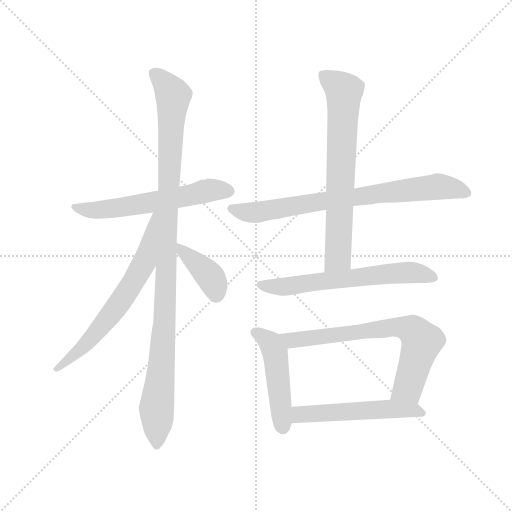
t = 0.00 s
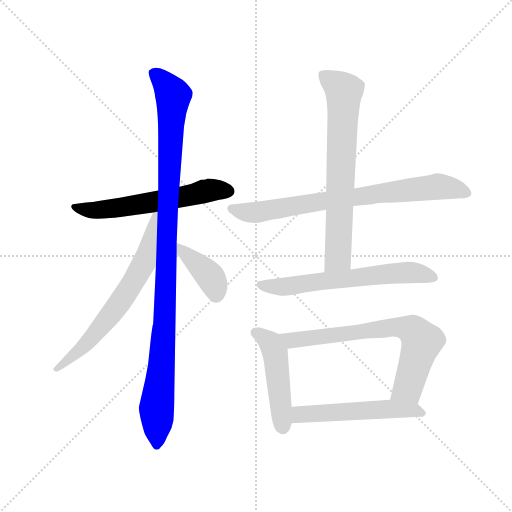
t = 1.66 s
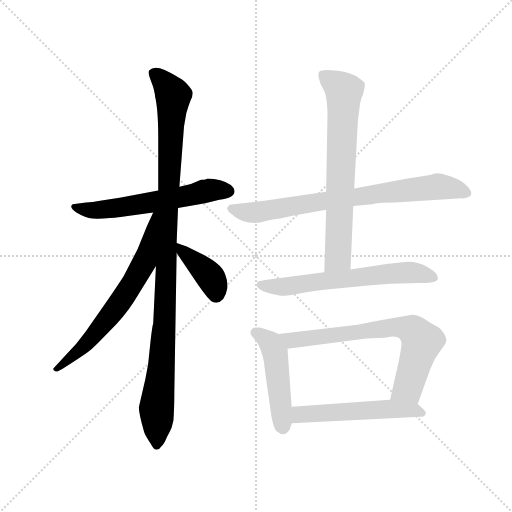
t = 3.32 s
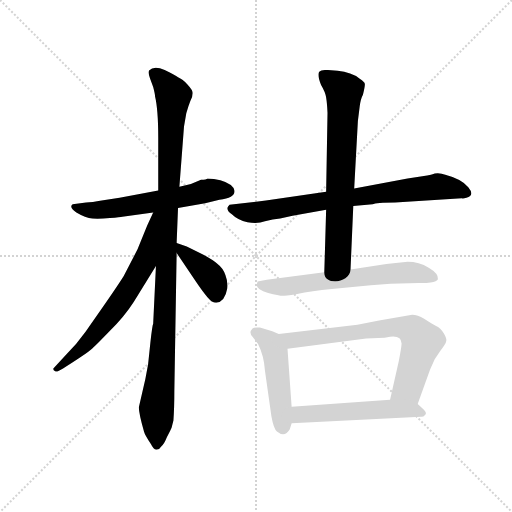
t = 4.99 s
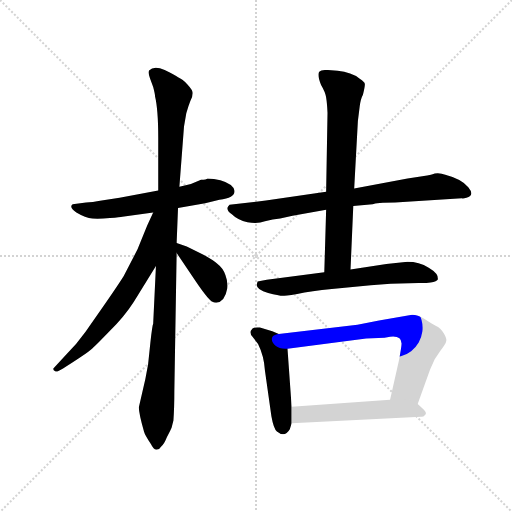
t = 6.65 s
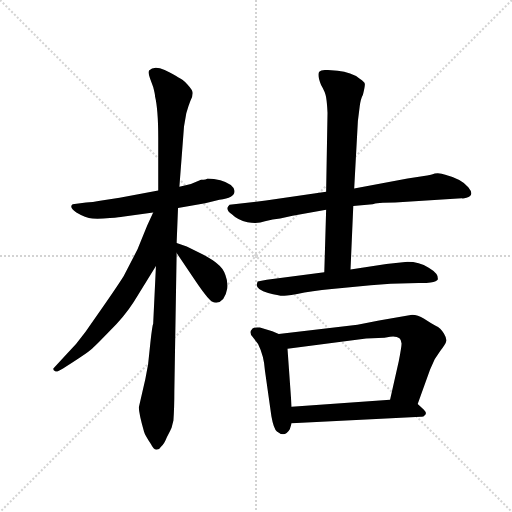
t = 8.31 s

The animated SVG that drew these frames (rendered in a browser with its animation timeline set to each time). Animation: 10 CSS @keyframes rules; one cycle of 8.31 s.

<svg version="1.1" viewBox="0 0 1024 1024" xmlns="http://www.w3.org/2000/svg">
  <g stroke="lightgray" stroke-dasharray="1,1" stroke-width="1" transform="scale(4, 4)">
    <line x1="0" y1="0" x2="256" y2="256"></line>
    <line x1="256" y1="0" x2="0" y2="256"></line>
    <line x1="128" y1="0" x2="128" y2="256"></line>
    <line x1="0" y1="128" x2="256" y2="128"></line>
  </g>
  <g transform="scale(0.92, -0.92) translate(60, -850)">
    <style type="text/css">
      
        @keyframes keyframes0 {
          from {
            stroke: blue;
            stroke-dashoffset: 592;
            stroke-width: 128;
          }
          66% {
            animation-timing-function: step-end;
            stroke: blue;
            stroke-dashoffset: 0;
            stroke-width: 128;
          }
          to {
            stroke: black;
            stroke-width: 1024;
          }
        }
        #make-me-a-hanzi-animation-0 {
          animation: keyframes0 0.7317708333333334s both;
          animation-delay: 0s;
          animation-timing-function: linear;
        }
      
        @keyframes keyframes1 {
          from {
            stroke: blue;
            stroke-dashoffset: 1083;
            stroke-width: 128;
          }
          78% {
            animation-timing-function: step-end;
            stroke: blue;
            stroke-dashoffset: 0;
            stroke-width: 128;
          }
          to {
            stroke: black;
            stroke-width: 1024;
          }
        }
        #make-me-a-hanzi-animation-1 {
          animation: keyframes1 1.13134765625s both;
          animation-delay: 0.7317708333333334s;
          animation-timing-function: linear;
        }
      
        @keyframes keyframes2 {
          from {
            stroke: blue;
            stroke-dashoffset: 664;
            stroke-width: 128;
          }
          68% {
            animation-timing-function: step-end;
            stroke: blue;
            stroke-dashoffset: 0;
            stroke-width: 128;
          }
          to {
            stroke: black;
            stroke-width: 1024;
          }
        }
        #make-me-a-hanzi-animation-2 {
          animation: keyframes2 0.7903645833333334s both;
          animation-delay: 1.8631184895833335s;
          animation-timing-function: linear;
        }
      
        @keyframes keyframes3 {
          from {
            stroke: blue;
            stroke-dashoffset: 395;
            stroke-width: 128;
          }
          56% {
            animation-timing-function: step-end;
            stroke: blue;
            stroke-dashoffset: 0;
            stroke-width: 128;
          }
          to {
            stroke: black;
            stroke-width: 1024;
          }
        }
        #make-me-a-hanzi-animation-3 {
          animation: keyframes3 0.5714518229166666s both;
          animation-delay: 2.653483072916667s;
          animation-timing-function: linear;
        }
      
        @keyframes keyframes4 {
          from {
            stroke: blue;
            stroke-dashoffset: 773;
            stroke-width: 128;
          }
          72% {
            animation-timing-function: step-end;
            stroke: blue;
            stroke-dashoffset: 0;
            stroke-width: 128;
          }
          to {
            stroke: black;
            stroke-width: 1024;
          }
        }
        #make-me-a-hanzi-animation-4 {
          animation: keyframes4 0.8790690104166666s both;
          animation-delay: 3.2249348958333335s;
          animation-timing-function: linear;
        }
      
        @keyframes keyframes5 {
          from {
            stroke: blue;
            stroke-dashoffset: 712;
            stroke-width: 128;
          }
          70% {
            animation-timing-function: step-end;
            stroke: blue;
            stroke-dashoffset: 0;
            stroke-width: 128;
          }
          to {
            stroke: black;
            stroke-width: 1024;
          }
        }
        #make-me-a-hanzi-animation-5 {
          animation: keyframes5 0.8294270833333334s both;
          animation-delay: 4.10400390625s;
          animation-timing-function: linear;
        }
      
        @keyframes keyframes6 {
          from {
            stroke: blue;
            stroke-dashoffset: 639;
            stroke-width: 128;
          }
          68% {
            animation-timing-function: step-end;
            stroke: blue;
            stroke-dashoffset: 0;
            stroke-width: 128;
          }
          to {
            stroke: black;
            stroke-width: 1024;
          }
        }
        #make-me-a-hanzi-animation-6 {
          animation: keyframes6 0.77001953125s both;
          animation-delay: 4.933430989583333s;
          animation-timing-function: linear;
        }
      
        @keyframes keyframes7 {
          from {
            stroke: blue;
            stroke-dashoffset: 481;
            stroke-width: 128;
          }
          61% {
            animation-timing-function: step-end;
            stroke: blue;
            stroke-dashoffset: 0;
            stroke-width: 128;
          }
          to {
            stroke: black;
            stroke-width: 1024;
          }
        }
        #make-me-a-hanzi-animation-7 {
          animation: keyframes7 0.6414388020833334s both;
          animation-delay: 5.703450520833333s;
          animation-timing-function: linear;
        }
      
        @keyframes keyframes8 {
          from {
            stroke: blue;
            stroke-dashoffset: 718;
            stroke-width: 128;
          }
          70% {
            animation-timing-function: step-end;
            stroke: blue;
            stroke-dashoffset: 0;
            stroke-width: 128;
          }
          to {
            stroke: black;
            stroke-width: 1024;
          }
        }
        #make-me-a-hanzi-animation-8 {
          animation: keyframes8 0.8343098958333334s both;
          animation-delay: 6.344889322916666s;
          animation-timing-function: linear;
        }
      
        @keyframes keyframes9 {
          from {
            stroke: blue;
            stroke-dashoffset: 537;
            stroke-width: 128;
          }
          64% {
            animation-timing-function: step-end;
            stroke: blue;
            stroke-dashoffset: 0;
            stroke-width: 128;
          }
          to {
            stroke: black;
            stroke-width: 1024;
          }
        }
        #make-me-a-hanzi-animation-9 {
          animation: keyframes9 0.68701171875s both;
          animation-delay: 7.179199218749999s;
          animation-timing-function: linear;
        }
      
    </style>
    
      <path d="M 284 436 L 200 420 L 161 414 Q 140 410 127 410 L 98 406 Q 89 400 106 388 Q 126 376 141 375 Q 156 374 179 376 Q 202 378 206 379 L 273 388 L 327 398 L 386 408 L 417 416 Q 450 420 450 435 Q 447 450 419 458 Q 405 462 391 462 Q 389 459 377 459 L 355 450 L 330 444 L 284 436 Z" fill="lightgray"></path>
    
      <path d="M 284 550 L 284 436 L 279 272 L 273 146 Q 271 142 267 106 L 262 58 L 256 26 L 242 -35 Q 241 -45 253 -88 Q 255 -96 268 -115 Q 275 -129 281 -127 Q 287 -127 291 -120 Q 296 -117 303 -100 Q 312 -83 313 -80 L 317 -64 Q 319 -36 319 0 L 324 300 L 324 322 L 327 398 L 330 444 L 340 575 L 345 604 Q 350 621 354 631 Q 359 641 359 648 Q 359 654 348 666 Q 337 678 327 682 Q 321 687 298 698 Q 275 708 264 697 Q 262 690 266 680 L 273 661 Q 277 646 277 641 Q 284 612 284 550 Z" fill="lightgray"></path>
    
      <path d="M 273 388 L 260 360 L 239 308 L 209 250 Q 193 224 126 129 Q 107 102 80 75 L 56 49 Q 55 46 60 43 Q 63 40 77 49 L 99 63 Q 129 82 138 90 Q 147 98 178 130 Q 210 161 231 194 L 279 272 C 365 412 286 415 273 388 Z" fill="lightgray"></path>
    
      <path d="M 324 300 L 361 245 Q 381 215 391 204 Q 401 192 410 192 Q 429 194 434 223 Q 436 236 430 252 Q 425 267 413 276 Q 405 284 379 298 L 346 314 L 324 322 C 304 329 307 325 324 300 Z" fill="lightgray"></path>
    
      <path d="M 708 402 L 750 406 Q 757 410 799 410 L 944 419 Q 946 418 954 420 Q 973 425 958 443 Q 943 461 908 470 Q 897 475 885 473 Q 882 471 858 467 L 826 462 L 710 440 L 649 433 L 518 414 L 439 405 Q 436 402 434 398 Q 434 391 444 384 Q 457 371 478 367 Q 500 363 516 369 Q 533 374 549 375 L 576 381 L 649 394 L 708 402 Z" fill="lightgray"></path>
    
      <path d="M 702 264 L 708 402 L 710 440 L 718 587 L 722 619 Q 724 635 729 644 Q 734 664 733 668 Q 733 672 722 679 Q 704 693 674 696 L 651 698 Q 638 698 634 694 Q 629 688 638 665 Q 647 650 649 638 Q 651 626 652 605 L 649 433 L 649 394 L 645 258 C 644 228 701 234 702 264 Z" fill="lightgray"></path>
    
      <path d="M 789 233 L 850 235 Q 862 234 876 236 Q 890 238 892 243 Q 894 255 872 268 Q 851 281 826 281 L 780 276 L 702 264 L 645 258 L 520 242 Q 507 240 500 238 L 498 231 Q 498 220 523 213 Q 549 206 558 207 Q 567 207 602 214 Q 637 220 684 224 L 746 230 L 789 233 Z" fill="lightgray"></path>
    
      <path d="M 546 124 L 532 130 L 505 138 Q 494 139 489 136 Q 480 127 489 118 L 501 102 Q 514 76 516 44 L 530 -55 Q 535 -83 542 -88 Q 559 -102 570 -83 L 574 -70 L 574 -34 L 565 92 C 563 117 563 117 546 124 Z" fill="lightgray"></path>
    
      <path d="M 717 144 L 546 124 C 516 121 535 88 565 92 L 736 114 L 776 116 L 788 118 Q 813 121 813 103 Q 813 96 807 65 L 788 -19 C 781 -48 838 -56 848 -28 L 875 47 L 885 69 L 897 87 Q 909 102 910 108 Q 912 113 905 125 Q 898 137 887 142 Q 877 147 862 157 Q 848 166 836 166 L 764 153 L 717 144 Z" fill="lightgray"></path>
    
      <path d="M 574 -70 L 855 -56 Q 860 -57 864 -52 Q 869 -48 861 -40 L 848 -28 C 835 -16 818 -17 788 -19 L 574 -34 C 544 -36 544 -71 574 -70 Z" fill="lightgray"></path>
    
    
      <clipPath id="make-me-a-hanzi-clip-0">
        <path d="M 284 436 L 200 420 L 161 414 Q 140 410 127 410 L 98 406 Q 89 400 106 388 Q 126 376 141 375 Q 156 374 179 376 Q 202 378 206 379 L 273 388 L 327 398 L 386 408 L 417 416 Q 450 420 450 435 Q 447 450 419 458 Q 405 462 391 462 Q 389 459 377 459 L 355 450 L 330 444 L 284 436 Z"></path>
      </clipPath>
      <path clip-path="url(#make-me-a-hanzi-clip-0)" d="M 106 399 L 170 395 L 316 418 L 389 436 L 438 435" fill="none" id="make-me-a-hanzi-animation-0" stroke-dasharray="464 928" stroke-linecap="round"></path>
    
      <clipPath id="make-me-a-hanzi-clip-1">
        <path d="M 284 550 L 284 436 L 279 272 L 273 146 Q 271 142 267 106 L 262 58 L 256 26 L 242 -35 Q 241 -45 253 -88 Q 255 -96 268 -115 Q 275 -129 281 -127 Q 287 -127 291 -120 Q 296 -117 303 -100 Q 312 -83 313 -80 L 317 -64 Q 319 -36 319 0 L 324 300 L 324 322 L 327 398 L 330 444 L 340 575 L 345 604 Q 350 621 354 631 Q 359 641 359 648 Q 359 654 348 666 Q 337 678 327 682 Q 321 687 298 698 Q 275 708 264 697 Q 262 690 266 680 L 273 661 Q 277 646 277 641 Q 284 612 284 550 Z"></path>
      </clipPath>
      <path clip-path="url(#make-me-a-hanzi-clip-1)" d="M 272 693 L 294 674 L 317 638 L 298 150 L 280 -36 L 281 -116" fill="none" id="make-me-a-hanzi-animation-1" stroke-dasharray="955 1910" stroke-linecap="round"></path>
    
      <clipPath id="make-me-a-hanzi-clip-2">
        <path d="M 273 388 L 260 360 L 239 308 L 209 250 Q 193 224 126 129 Q 107 102 80 75 L 56 49 Q 55 46 60 43 Q 63 40 77 49 L 99 63 Q 129 82 138 90 Q 147 98 178 130 Q 210 161 231 194 L 279 272 C 365 412 286 415 273 388 Z"></path>
      </clipPath>
      <path clip-path="url(#make-me-a-hanzi-clip-2)" d="M 279 383 L 253 279 L 215 213 L 124 99 L 63 49" fill="none" id="make-me-a-hanzi-animation-2" stroke-dasharray="536 1072" stroke-linecap="round"></path>
    
      <clipPath id="make-me-a-hanzi-clip-3">
        <path d="M 324 300 L 361 245 Q 381 215 391 204 Q 401 192 410 192 Q 429 194 434 223 Q 436 236 430 252 Q 425 267 413 276 Q 405 284 379 298 L 346 314 L 324 322 C 304 329 307 325 324 300 Z"></path>
      </clipPath>
      <path clip-path="url(#make-me-a-hanzi-clip-3)" d="M 328 317 L 396 249 L 410 208" fill="none" id="make-me-a-hanzi-animation-3" stroke-dasharray="267 534" stroke-linecap="round"></path>
    
      <clipPath id="make-me-a-hanzi-clip-4">
        <path d="M 708 402 L 750 406 Q 757 410 799 410 L 944 419 Q 946 418 954 420 Q 973 425 958 443 Q 943 461 908 470 Q 897 475 885 473 Q 882 471 858 467 L 826 462 L 710 440 L 649 433 L 518 414 L 439 405 Q 436 402 434 398 Q 434 391 444 384 Q 457 371 478 367 Q 500 363 516 369 Q 533 374 549 375 L 576 381 L 649 394 L 708 402 Z"></path>
      </clipPath>
      <path clip-path="url(#make-me-a-hanzi-clip-4)" d="M 443 397 L 477 388 L 505 389 L 644 414 L 895 445 L 953 432" fill="none" id="make-me-a-hanzi-animation-4" stroke-dasharray="645 1290" stroke-linecap="round"></path>
    
      <clipPath id="make-me-a-hanzi-clip-5">
        <path d="M 702 264 L 708 402 L 710 440 L 718 587 L 722 619 Q 724 635 729 644 Q 734 664 733 668 Q 733 672 722 679 Q 704 693 674 696 L 651 698 Q 638 698 634 694 Q 629 688 638 665 Q 647 650 649 638 Q 651 626 652 605 L 649 433 L 649 394 L 645 258 C 644 228 701 234 702 264 Z"></path>
      </clipPath>
      <path clip-path="url(#make-me-a-hanzi-clip-5)" d="M 641 688 L 688 651 L 675 290 L 651 265" fill="none" id="make-me-a-hanzi-animation-5" stroke-dasharray="584 1168" stroke-linecap="round"></path>
    
      <clipPath id="make-me-a-hanzi-clip-6">
        <path d="M 789 233 L 850 235 Q 862 234 876 236 Q 890 238 892 243 Q 894 255 872 268 Q 851 281 826 281 L 780 276 L 702 264 L 645 258 L 520 242 Q 507 240 500 238 L 498 231 Q 498 220 523 213 Q 549 206 558 207 Q 567 207 602 214 Q 637 220 684 224 L 746 230 L 789 233 Z"></path>
      </clipPath>
      <path clip-path="url(#make-me-a-hanzi-clip-6)" d="M 506 233 L 555 226 L 821 258 L 885 246" fill="none" id="make-me-a-hanzi-animation-6" stroke-dasharray="511 1022" stroke-linecap="round"></path>
    
      <clipPath id="make-me-a-hanzi-clip-7">
        <path d="M 546 124 L 532 130 L 505 138 Q 494 139 489 136 Q 480 127 489 118 L 501 102 Q 514 76 516 44 L 530 -55 Q 535 -83 542 -88 Q 559 -102 570 -83 L 574 -70 L 574 -34 L 565 92 C 563 117 563 117 546 124 Z"></path>
      </clipPath>
      <path clip-path="url(#make-me-a-hanzi-clip-7)" d="M 495 127 L 520 113 L 538 82 L 555 -78" fill="none" id="make-me-a-hanzi-animation-7" stroke-dasharray="353 706" stroke-linecap="round"></path>
    
      <clipPath id="make-me-a-hanzi-clip-8">
        <path d="M 717 144 L 546 124 C 516 121 535 88 565 92 L 736 114 L 776 116 L 788 118 Q 813 121 813 103 Q 813 96 807 65 L 788 -19 C 781 -48 838 -56 848 -28 L 875 47 L 885 69 L 897 87 Q 909 102 910 108 Q 912 113 905 125 Q 898 137 887 142 Q 877 147 862 157 Q 848 166 836 166 L 764 153 L 717 144 Z"></path>
      </clipPath>
      <path clip-path="url(#make-me-a-hanzi-clip-8)" d="M 554 122 L 574 110 L 789 138 L 836 132 L 857 107 L 854 96 L 827 8 L 796 -14" fill="none" id="make-me-a-hanzi-animation-8" stroke-dasharray="590 1180" stroke-linecap="round"></path>
    
      <clipPath id="make-me-a-hanzi-clip-9">
        <path d="M 574 -70 L 855 -56 Q 860 -57 864 -52 Q 869 -48 861 -40 L 848 -28 C 835 -16 818 -17 788 -19 L 574 -34 C 544 -36 544 -71 574 -70 Z"></path>
      </clipPath>
      <path clip-path="url(#make-me-a-hanzi-clip-9)" d="M 582 -64 L 597 -51 L 782 -39 L 857 -47" fill="none" id="make-me-a-hanzi-animation-9" stroke-dasharray="409 818" stroke-linecap="round"></path>
    
  </g>
</svg>
